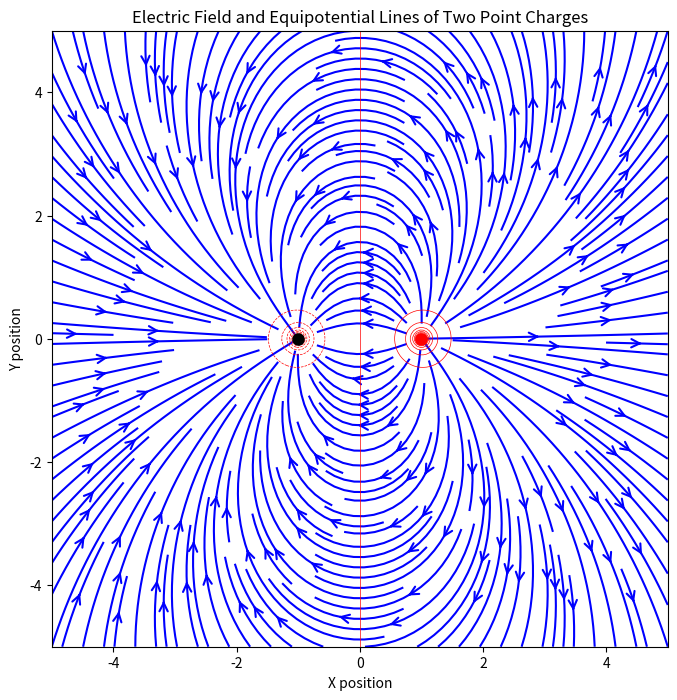

Here is the Python script that generated this plot:
import numpy as np
import matplotlib.pyplot as plt

# Define the parameters
d = 2.0  # distance between charges
sigma = 1.0  # charge density
epsilon_0 = 8.854e-12  # electric constant

# Define the positions of the point charges
point_charge_pos = (d / 2, 0)  # Position of the positive point charge
point_charge_neg = (-d / 2, 0)  # Position of the negative point charge

xlim = ylim = -5, 5

# Define a mesh grid of points
x, y = np.meshgrid(np.linspace(*xlim, 200), np.linspace(*ylim, 200))

# Calculate the electric field at each point on the grid
Ex, Ey = np.zeros_like(x), np.zeros_like(y)
V = np.zeros_like(x)  # Potential

# Function to calculate electric field and potential due to a single charge
def electric_field_potential(q, r0, x, y):
    dx = x - r0[0]
    dy = y - r0[1]
    r_squared = dx**2 + dy**2
    r = np.sqrt(r_squared)
    Ex = q * dx / (r_squared * r)
    Ey = q * dy / (r_squared * r)
    V = q / (4 * np.pi * epsilon_0 * r)
    return Ex, Ey, V

# Add the electric field and potential contribution from the positive point charge
q_pos = sigma  # Charge of the positive point charge
Ex_pos, Ey_pos, V_pos = electric_field_potential(q_pos, point_charge_pos, x, y)
Ex += Ex_pos
Ey += Ey_pos
V += V_pos

# Add the electric field and potential contribution from the negative point charge
q_neg = -sigma  # Charge of the negative point charge
Ex_neg, Ey_neg, V_neg = electric_field_potential(q_neg, point_charge_neg, x, y)
Ex += Ex_neg
Ey += Ey_neg
V += V_neg

# Normalize the electric field vectors (for better visualization)
E_magnitude = np.sqrt(Ex**2 + Ey**2)
Ex_normalized = Ex / E_magnitude
Ey_normalized = Ey / E_magnitude

# Visualize the electric field lines and equipotential lines
fig, ax = plt.subplots(figsize=(8, 8))
# Plot the electric field lines
ax.streamplot(x, y, Ex_normalized, Ey_normalized, color='blue', density=2, arrowstyle='->', arrowsize=1.5)
# Plot the equipotential lines
contour = ax.contour(x, y, V, levels=50, colors='red', linewidths=0.5)

ax.set_xlabel('X position')
ax.set_ylabel('Y position')
ax.set_xlim(*xlim)
ax.set_ylim(*ylim)
ax.set_title('Electric Field and Equipotential Lines of Two Point Charges')
ax.set_aspect('equal')

# Plot the point charges
ax.plot(point_charge_pos[0], point_charge_pos[1], 'ro', markersize=8)  # Positive charge
ax.plot(point_charge_neg[0], point_charge_neg[1], 'ko', markersize=8)  # Negative charge

plt.show()
